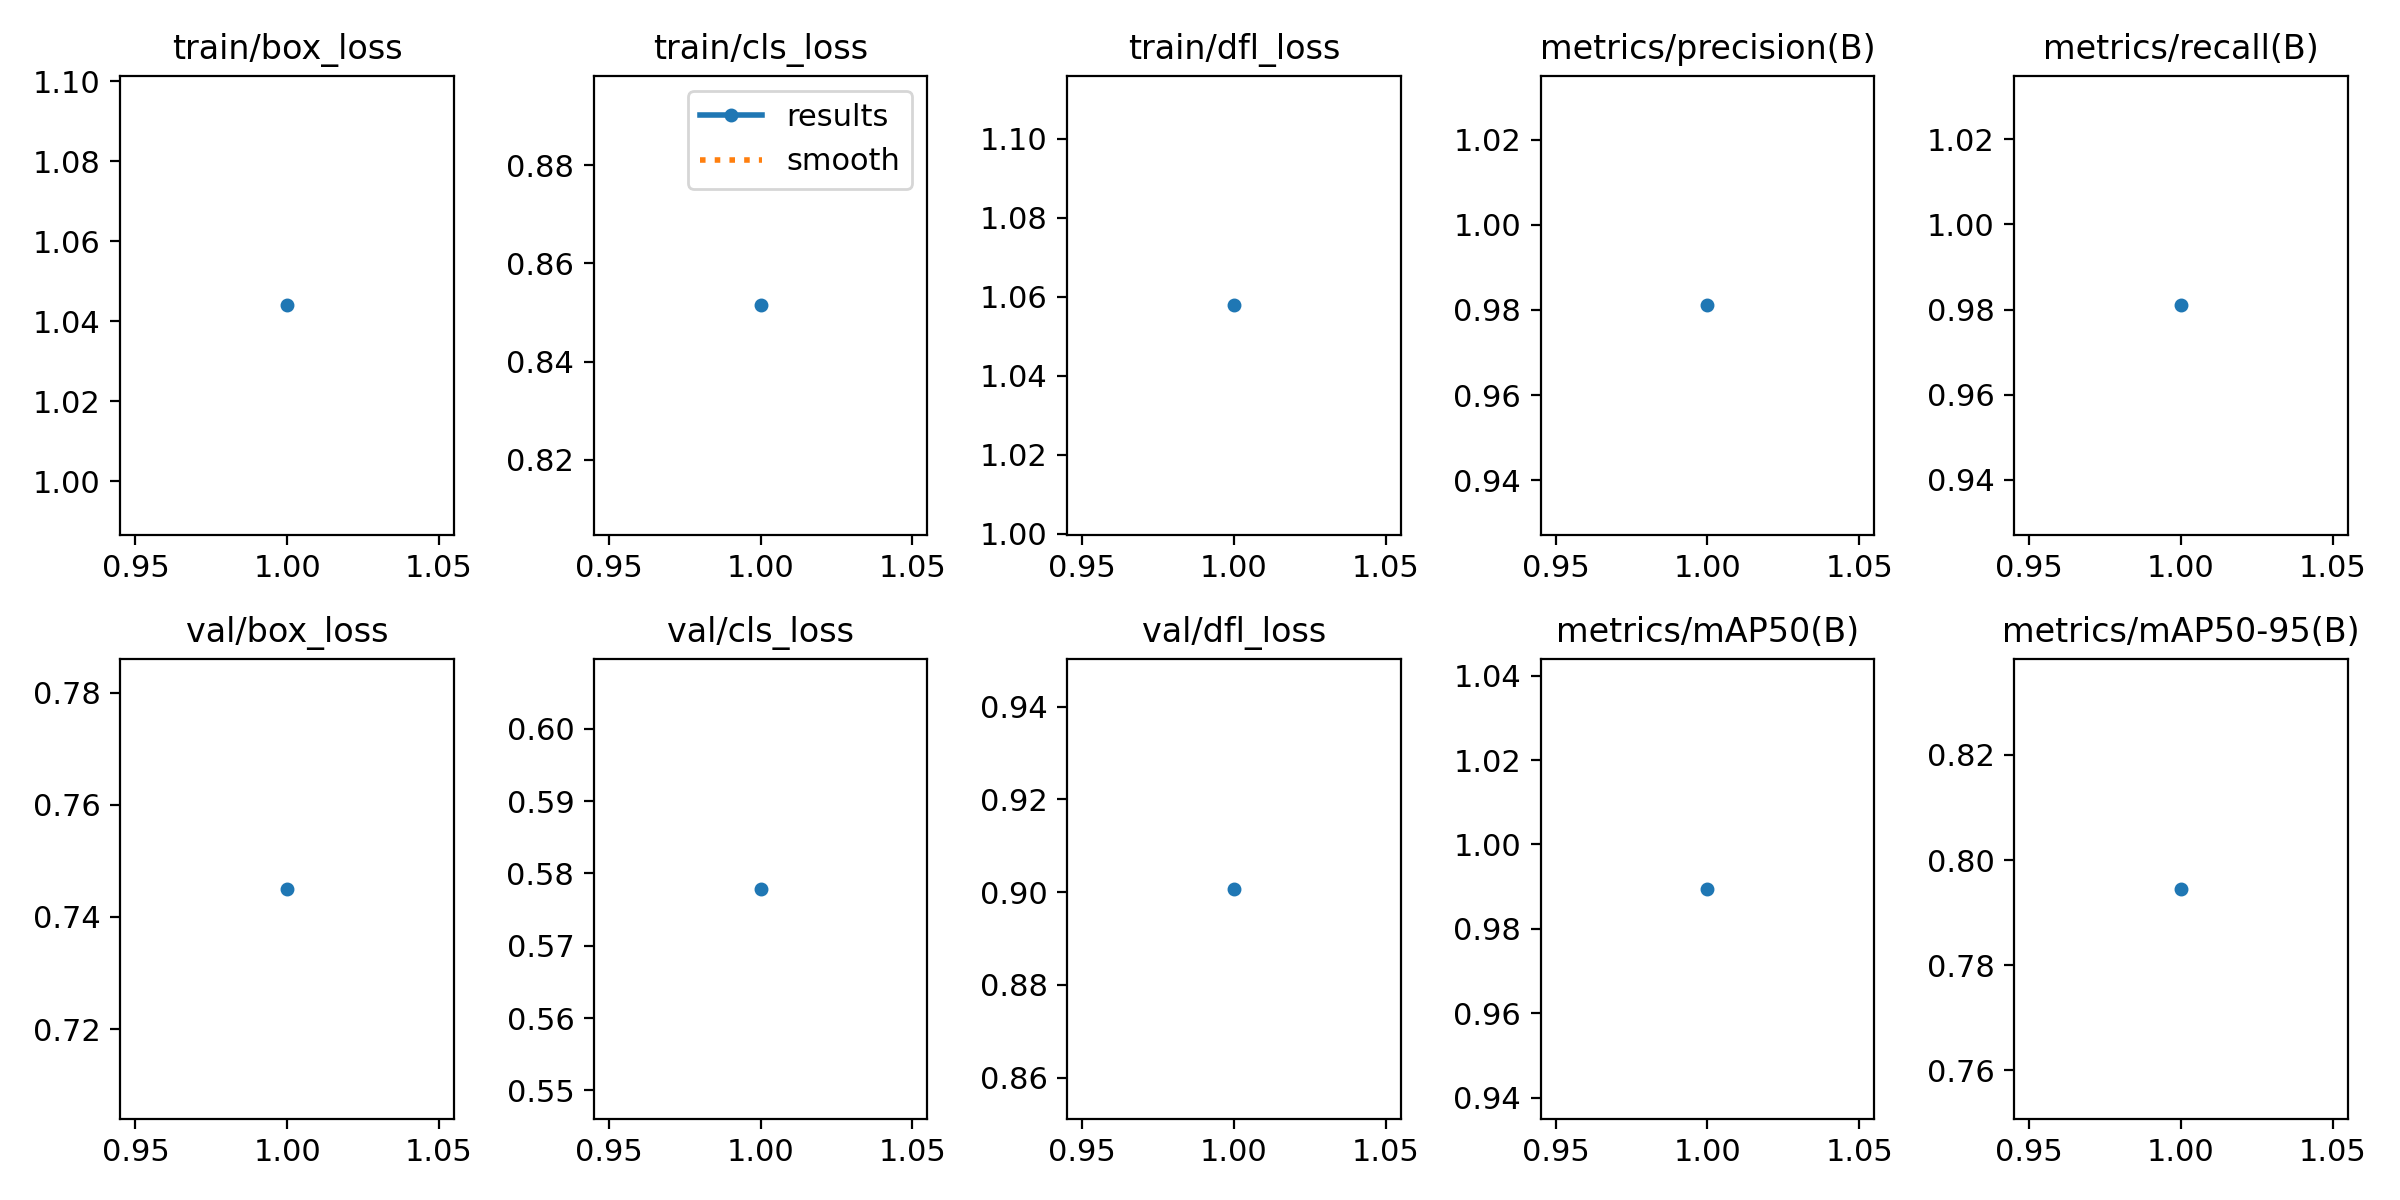

Values plotted in this chart, from the file beside it:
epoch, time, train/box_loss, train/cls_loss, train/dfl_loss, metrics/precision(B), metrics/recall(B), metrics/mAP50(B), metrics/mAP50-95(B), val/box_loss, val/cls_loss, val/dfl_loss, lr/pg0, lr/pg1, lr/pg2
1, 1899, 1.044, 0.8515, 1.058, 0.9811, 0.981, 0.9895, 0.7945, 0.745, 0.5779, 0.9007, 0.0001725, 0.0001725, 0.0001725
